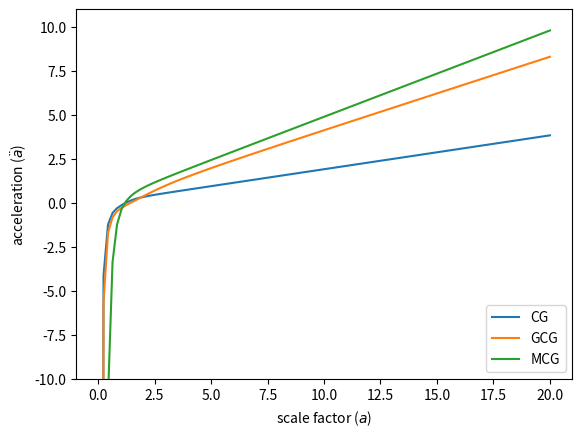

Recreate this plot in Python.
import numpy as np
import matplotlib.pyplot as plt

###### scale factor
a = np.linspace(0.04,20,101)


###### parameters
A = 1/3.
B = 2.
C = 3.
n = 0.05

####### definition of acceleration of CG
chap1 = -a/6.*(np.sqrt(A+(B/a**6.)) -3.*A/(np.sqrt(A+(B/a**6.))) )


####### definition of acceleration of GCG
gen1 = (A + B/(a**(3.*n + 3.)) )**(1./(1.+n))  + (-3.*A)/((A + B/(a**(3.*n + 3.)) )**(1./(1.+n)))

chap2 = -a/6.*(gen1)


####### definition of acceleration of MCG
mod1 = (B/(1. + A) + C/(a**((3.+ 3.*n)*(1+A) )) )**(1./(1.+n))  + 3.*A*((B/(1. + A) + C/(a**((3.+ 3.*n)*(1+A) )) )**(1./(1.+n)))  
mod2 = -3.*B/((B/(1. + A) + C/(a**((3.+ 3.*n)*(1+A) )) )**(n/(1.+n))) 
chap3 = -a/6.*(mod1 + mod2)

plt.plot(a,chap1, label='CG')
plt.plot(a,chap2, label='GCG')
plt.plot(a,chap3, label='MCG')
plt.legend(loc="lower right")    
plt.xlabel(r'scale factor ($a$)')
plt.ylabel(r'acceleration ($\ddot{a}$)')
#plt.grid()
#plt.title('acceleration as function of scale factor')
axes = plt.gca()
axes.set_ylim([-10.,11])
plt.show()    
    
